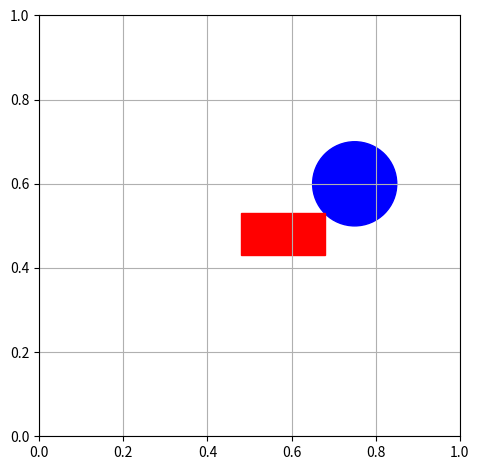

Python code for this plot:
import numpy
import matplotlib.pyplot as plt
from matplotlib.patches import Rectangle
from matplotlib.collections import PatchCollection

cx, cy = 0.75, 0.6
radius = 0.1
rx, ry = 0.48, 0.43
rw, rh = 0.2, 0.1

def in_collision():
    # [redacted]
    # cx - x-position of circle
    # cy - y-position of circle
    # r - radius of circle
    # rx - x-position of the bottom left hand corner of the rectangle
    # ry - y-position of the bottom left hand corner of the rectangle
    # rw - width of rectangle
    # rh - height of rectangle

    # Temporary variables to set edges for testing
    testX = float(cx)
    testY = float(cy)

    # Which edge is closest?
    if (cx < rx):
        testX = rx      # test left edge
    elif (cx > rx+rw):
        testX = rx+rw   # right edge
    if (cy < ry):
        testY = ry      # top edge
    elif (cy > ry+rh):
        testY = ry+rh   # bottom edge

    # Get distance from closest edges
    distX = cx-testX
    distY = cy-testY
    distance = numpy.sqrt((distX*distX) + (distY*distY))

    # If the distance is less than the radius, collision!
    if (distance <= radius):
        return True
    return False



fig, ax = plt.subplots(tight_layout=True)
ax.set_aspect('equal')

ax.add_patch(plt.Circle((cx, cy), radius, color='b'))

if in_collision():
    c = 'red'
else:
    c = 'green'
ax.add_patch(Rectangle((rx, ry), rw, rh, color=c))

ax.set_xlim(0, 1)
ax.set_ylim(0, 1)

ax.grid()


plt.show()
